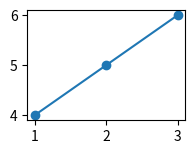

Write the Python code that produced this figure.
#!/usr/bin/env python3
# -*- coding: utf-8 -*-
# [redacted]

import matplotlib.pyplot as plt


def panel(tgt_width_mm=40, tgt_height_mm=None):
    """Creates a fixed-size ax figure for panels."""

    H_TO_W_RATIO = 0.7
    MM_TO_INCH_FACTOR = 1 / 25.4

    if tgt_height_mm is None:
        tgt_height_mm = H_TO_W_RATIO * tgt_width_mm

    # Convert target dimensions from millimeters to inches
    tgt_width_in = tgt_width_mm * MM_TO_INCH_FACTOR
    tgt_height_in = tgt_height_mm * MM_TO_INCH_FACTOR

    # Create a figure with the specified dimensions
    fig = plt.figure(figsize=(tgt_width_in * 2, tgt_height_in * 2))

    # Calculate the position and size of the axes in figure units (0 to 1)
    left = (fig.get_figwidth() - tgt_width_in) / 2 / fig.get_figwidth()
    bottom = (fig.get_figheight() - tgt_height_in) / 2 / fig.get_figheight()
    ax = fig.add_axes(
        [
            left,
            bottom,
            tgt_width_in / fig.get_figwidth(),
            tgt_height_in / fig.get_figheight(),
        ]
    )

    return fig, ax


if __name__ == "__main__":
    # Example usage:
    fig, ax = panel(tgt_width_mm=40, tgt_height_mm=40 * 0.7)
    ax.plot([1, 2, 3], [4, 5, 6])
    ax.scatter([1, 2, 3], [4, 5, 6])
    # ... compatible with other ax plotting methods as well
    plt.show()
